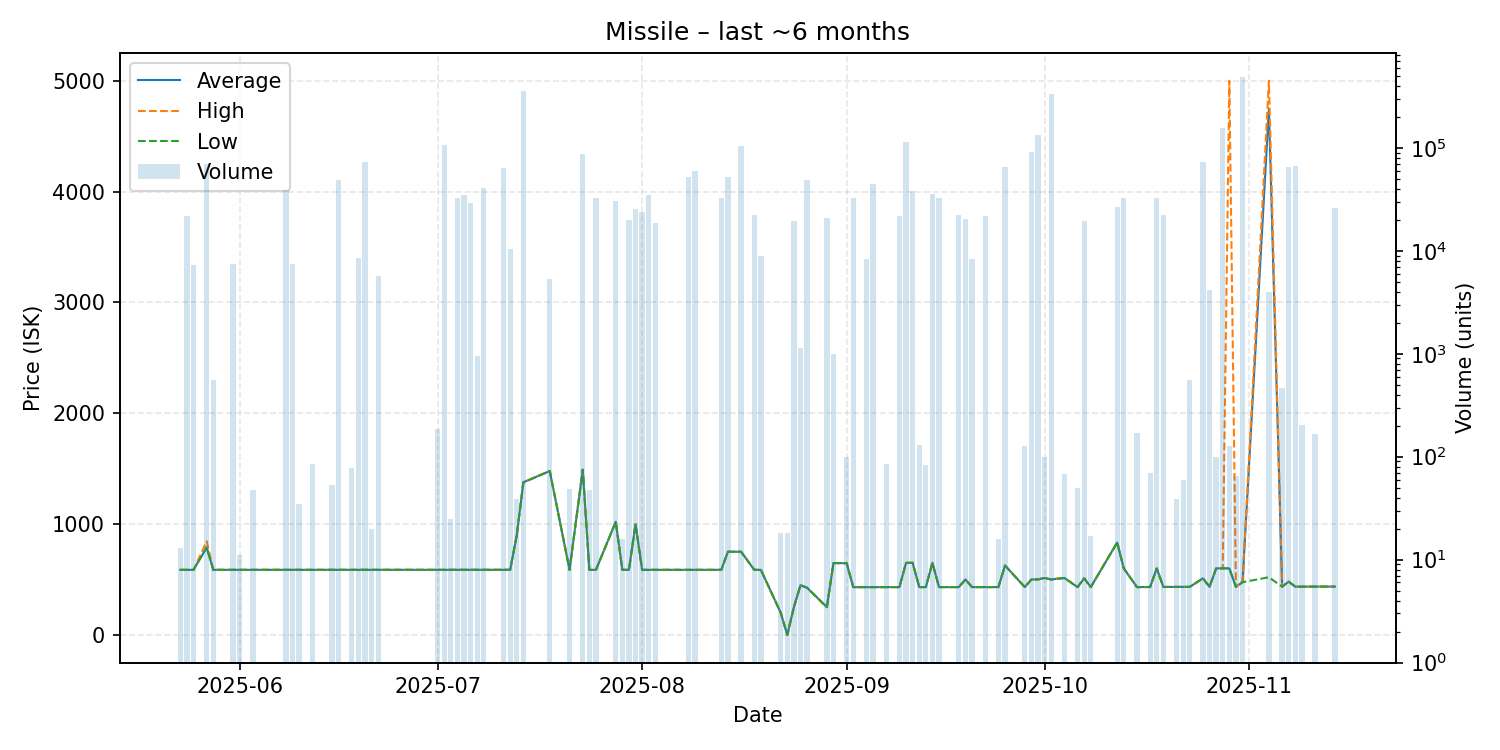

Values plotted in this chart, from the file beside it:
date, average, highest, lowest, order_count, volume
2025-05-23, 586.8, 586.8, 586.8, 1, 13
2025-05-24, 586.8, 586.8, 586.8, 1, 21590
2025-05-25, 586.8, 586.8, 586.8, 1, 7256
2025-05-27, 788.0, 844.0, 788.0, 6, 69492
2025-05-28, 586.8, 586.8, 586.8, 1, 562
2025-05-31, 586.8, 586.8, 586.8, 1, 7500
2025-06-01, 586.8, 586.8, 586.8, 1, 11
2025-06-03, 586.8, 586.8, 586.8, 1, 48
2025-06-08, 586.8, 586.8, 586.8, 3, 39277
2025-06-09, 586.8, 586.8, 586.8, 1, 7500
2025-06-10, 586.8, 586.8, 586.8, 1, 35
2025-06-12, 586.8, 586.8, 586.8, 1, 84
2025-06-15, 586.9, 586.9, 586.9, 2, 53
2025-06-16, 586.9, 586.9, 586.9, 2, 48696
2025-06-18, 586.9, 586.9, 586.9, 1, 78
2025-06-19, 586.9, 586.9, 586.9, 2, 8488
2025-06-20, 586.9, 586.9, 586.9, 3, 73080
2025-06-21, 586.9, 586.9, 586.9, 1, 20
2025-06-22, 586.9, 586.9, 586.9, 1, 5750
2025-07-01, 586.8, 586.8, 586.8, 2, 186
2025-07-02, 586.7, 586.7, 586.7, 2, 106088
2025-07-03, 587.0, 587.0, 587.0, 1, 25
2025-07-04, 587.0, 587.0, 587.0, 1, 32500
2025-07-05, 587.0, 587.0, 587.0, 2, 35094
2025-07-06, 587.0, 587.0, 587.0, 1, 29139
2025-07-07, 587.0, 587.0, 587.0, 1, 952
2025-07-08, 587.0, 587.0, 587.0, 2, 40900
2025-07-11, 587.0, 587.0, 587.0, 4, 63352
2025-07-12, 587.0, 587.0, 587.0, 2, 10366
2025-07-13, 900.0, 900.0, 900.0, 1, 39
2025-07-14, 1377, 1378, 1375, 10, 353899
2025-07-18, 1478, 1478, 1478, 1, 5330
2025-07-21, 586.7, 586.7, 586.7, 1, 49
2025-07-23, 1490, 1490, 1490, 5, 86833
2025-07-24, 586.7, 586.7, 586.7, 1, 48
2025-07-25, 586.7, 586.7, 586.7, 1, 32500
2025-07-28, 1020, 1020, 1020, 4, 30150
2025-07-29, 586.7, 586.7, 586.7, 1, 16
2025-07-30, 586.7, 586.7, 586.7, 1, 19707
2025-07-31, 1000, 1000, 1000, 1, 25400
2025-08-01, 586.7, 586.7, 586.7, 2, 23683
2025-08-02, 586.7, 586.7, 586.7, 2, 34836
2025-08-03, 586.7, 586.7, 586.7, 1, 18436
2025-08-08, 586.7, 586.7, 586.7, 3, 52404
2025-08-09, 586.7, 586.7, 586.7, 3, 59832
2025-08-13, 586.7, 586.7, 586.7, 1, 32500
2025-08-14, 750.0, 750.0, 750.0, 3, 52660
2025-08-16, 750.0, 750.0, 750.0, 2, 103743
2025-08-18, 586.8, 586.8, 586.8, 3, 22145
2025-08-19, 586.7, 586.7, 586.7, 3, 8841
2025-08-22, 200.0, 200.0, 200.0, 1, 18
2025-08-23, 0.01, 0.01, 0.01, 1, 18
2025-08-24, 250.0, 250.0, 250.0, 1, 19581
2025-08-25, 448.0, 448.0, 448.0, 2, 1148
2025-08-26, 425.0, 425.0, 425.0, 1, 49247
2025-08-29, 250.0, 250.0, 250.0, 2, 20774
2025-08-30, 648.0, 648.0, 648.0, 1, 1000
2025-09-01, 646.9, 646.9, 646.9, 1, 100
2025-09-02, 430.7, 430.7, 430.7, 1, 32500
2025-09-04, 430.7, 430.7, 430.7, 1, 8400
... 47 more rows
